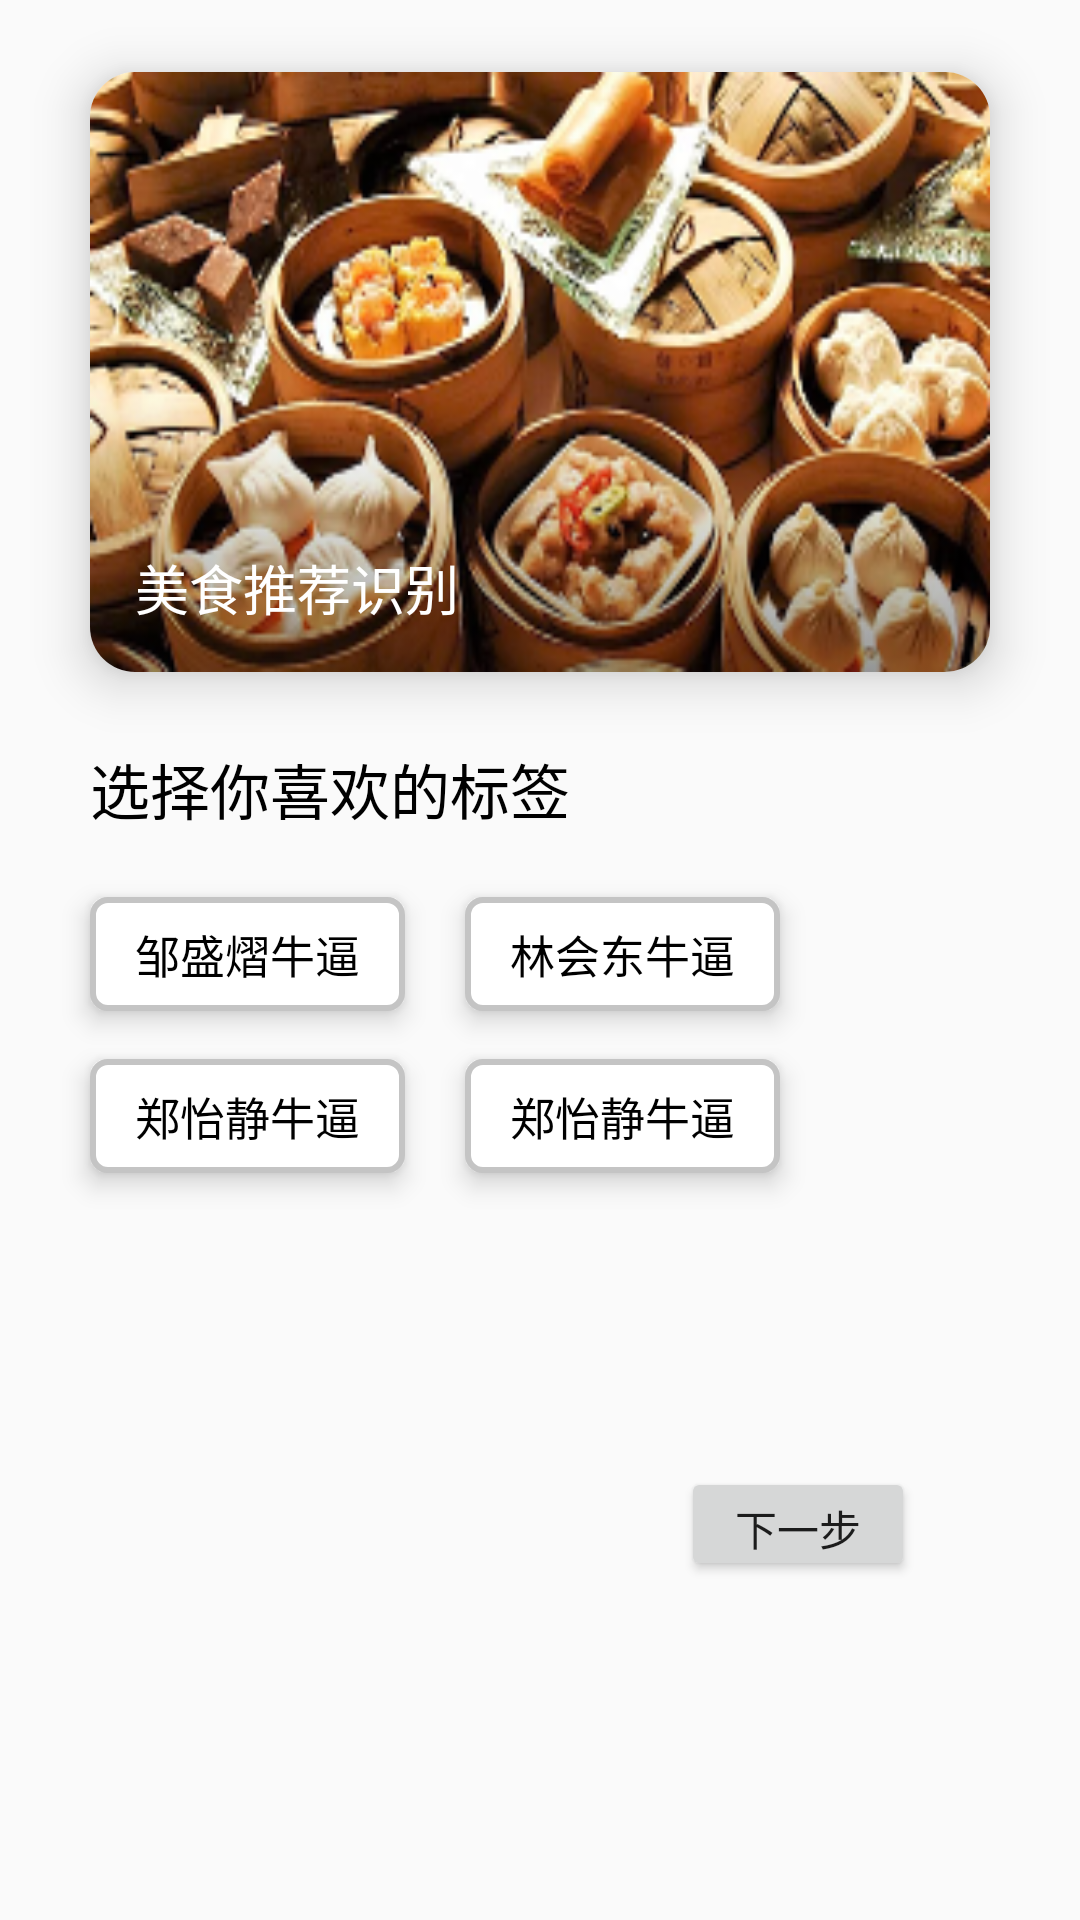

Here is an Android app screen rendered from its layout file. Give the layout XML and the strings, colors and styles it references.
<!-- AndroidManifest.xml: application theme AppTheme.NoActionBar -->
<!-- res/layout/first_time.xml -->
<?xml version="1.0" encoding="utf-8"?>
<RelativeLayout xmlns:android="http://schemas.android.com/apk/res/android"
    android:layout_width="match_parent"
    android:layout_height="match_parent"
    xmlns:app="http://schemas.android.com/apk/res-auto">

    <android.support.v7.widget.CardView
        android:layout_width="300dp"
        android:layout_height="200dp"
        android:layout_alignParentTop="true"
        android:layout_centerHorizontal="true"
        android:layout_marginTop="24dp"
        app:cardCornerRadius="15dp"
        app:cardElevation="10dp"
        android:id="@+id/cardView">

        <ImageView
            android:layout_width="match_parent"
            android:layout_height="match_parent"
            android:background="@drawable/cover"/>

        <TextView
            android:layout_width="match_parent"
            android:layout_height="wrap_content"
            android:text="美食推荐识别"
            android:gravity="center_vertical"
            android:textColor="#ffffff"
            android:layout_gravity="bottom"
            android:textSize="18sp"
            android:layout_marginBottom="15dp"
            android:layout_marginLeft="15dp"
            />
    </android.support.v7.widget.CardView>

    <TextView
        android:id="@+id/choose"
        android:layout_width="300dp"
        android:layout_height="40dp"
        android:layout_alignStart="@+id/cardView"
        android:layout_alignLeft="@+id/cardView"
        android:layout_below="@+id/cardView"
        android:layout_marginTop="19dp"
        android:gravity="center_vertical"
        android:textSize="20sp"
        android:textColor="#000000"
        android:text="选择你喜欢的标签" />

    <CheckBox
        android:id="@+id/c1"
        android:layout_width="wrap_content"
        android:layout_height="wrap_content"
        android:layout_alignStart="@+id/choose"
        android:layout_alignLeft="@+id/choose"
        android:layout_below="@+id/choose"
        android:layout_marginTop="16dp"
        android:background="@drawable/myshape3"
        android:button="@null"
        android:paddingLeft="15dp"
        android:paddingTop="8dp"
        android:paddingRight="15dp"
        android:paddingBottom="8dp"
        android:text="邹盛熠牛逼"
        android:textSize="15sp"
        android:elevation="5dp"/>

    <CheckBox
        android:id="@+id/c2"
        android:layout_width="wrap_content"
        android:layout_height="wrap_content"
        android:background="@drawable/myshape3"
        android:layout_alignTop="@+id/c1"
        android:layout_toRightOf="@+id/c1"
        android:layout_marginLeft="20dp"
        android:button="@null"
        android:paddingLeft="15dp"
        android:paddingTop="8dp"
        android:paddingRight="15dp"
        android:paddingBottom="8dp"
        android:text="林会东牛逼"
        android:textSize="15sp"
        android:elevation="5dp"
        />

    <CheckBox
        android:id="@+id/c3"
        android:layout_width="wrap_content"
        android:layout_height="wrap_content"
        android:layout_alignStart="@+id/c1"
        android:layout_below="@+id/c1"
        android:layout_marginTop="16dp"
        android:background="@drawable/myshape3"
        android:button="@null"
        android:paddingLeft="15dp"
        android:paddingTop="8dp"
        android:paddingRight="15dp"
        android:paddingBottom="8dp"
        android:text="郑怡静牛逼"
        android:textSize="15sp"
        android:elevation="5dp"
        />

    <CheckBox
        android:id="@+id/c4"
        android:layout_width="wrap_content"
        android:layout_height="wrap_content"
        android:background="@drawable/myshape3"
        android:button="@null"
        android:paddingLeft="15dp"
        android:paddingTop="8dp"
        android:paddingRight="15dp"
        android:paddingBottom="8dp"
        android:text="郑怡静牛逼"
        android:textSize="15sp"
        android:elevation="5dp"
        android:layout_alignTop="@+id/c3"
        android:layout_toRightOf="@+id/c3"
        android:layout_marginLeft="20dp"
        />



    <Button
        android:id="@+id/nextB"
        android:layout_width="78dp"
        android:layout_height="38dp"
        android:text="下一步"
        android:layout_alignParentBottom="true"
        android:layout_alignParentEnd="true"
        android:layout_alignParentRight="true"
        android:layout_marginBottom="113dp"
        android:layout_marginEnd="55dp"
        android:layout_marginRight="55dp"
        />


</RelativeLayout>
<!-- resources referenced by this layout -->
<resources>
  <!-- drawable cover: png bitmap (drawable, 110783 bytes) -->
  <!-- drawable myshape3 (drawable) -->
  <?xml version="1.0" encoding="utf-8"?>
  <shape xmlns:android="http://schemas.android.com/apk/res/android"
      android:shape="rectangle">
      <corners android:radius="5dp" />
      <stroke android:width="2dp"
          android:color="#c4c4c4"/>
      <solid android:color="#ffffff" />
  </shape>
  <style name="AppTheme.NoActionBar">
          <item name="windowActionBar">false</item>
          <item name="windowNoTitle">true</item>
      </style>
</resources>
